Labelled photos from "NASA-Capstone", an image-classification folder in camslam13/NASA-Capstone. The possible labels are: rock, crater, dune, sand.

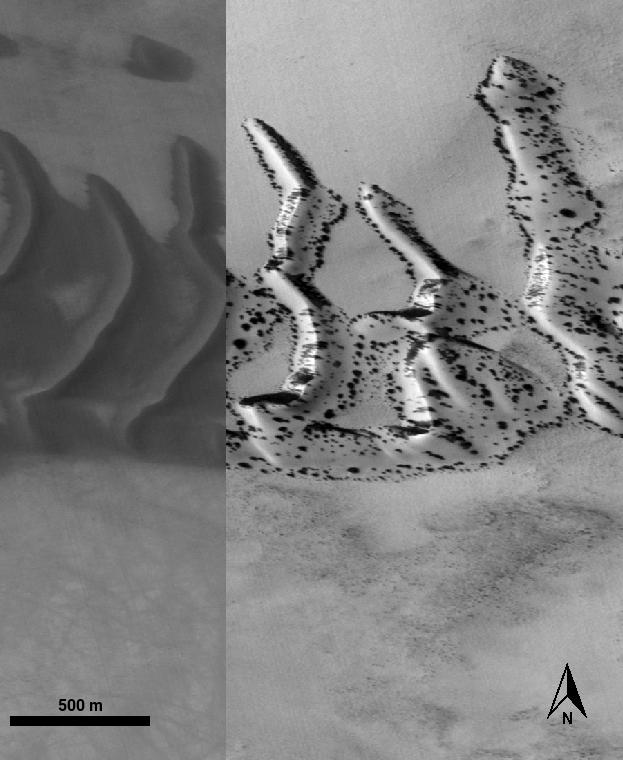
Label: dune

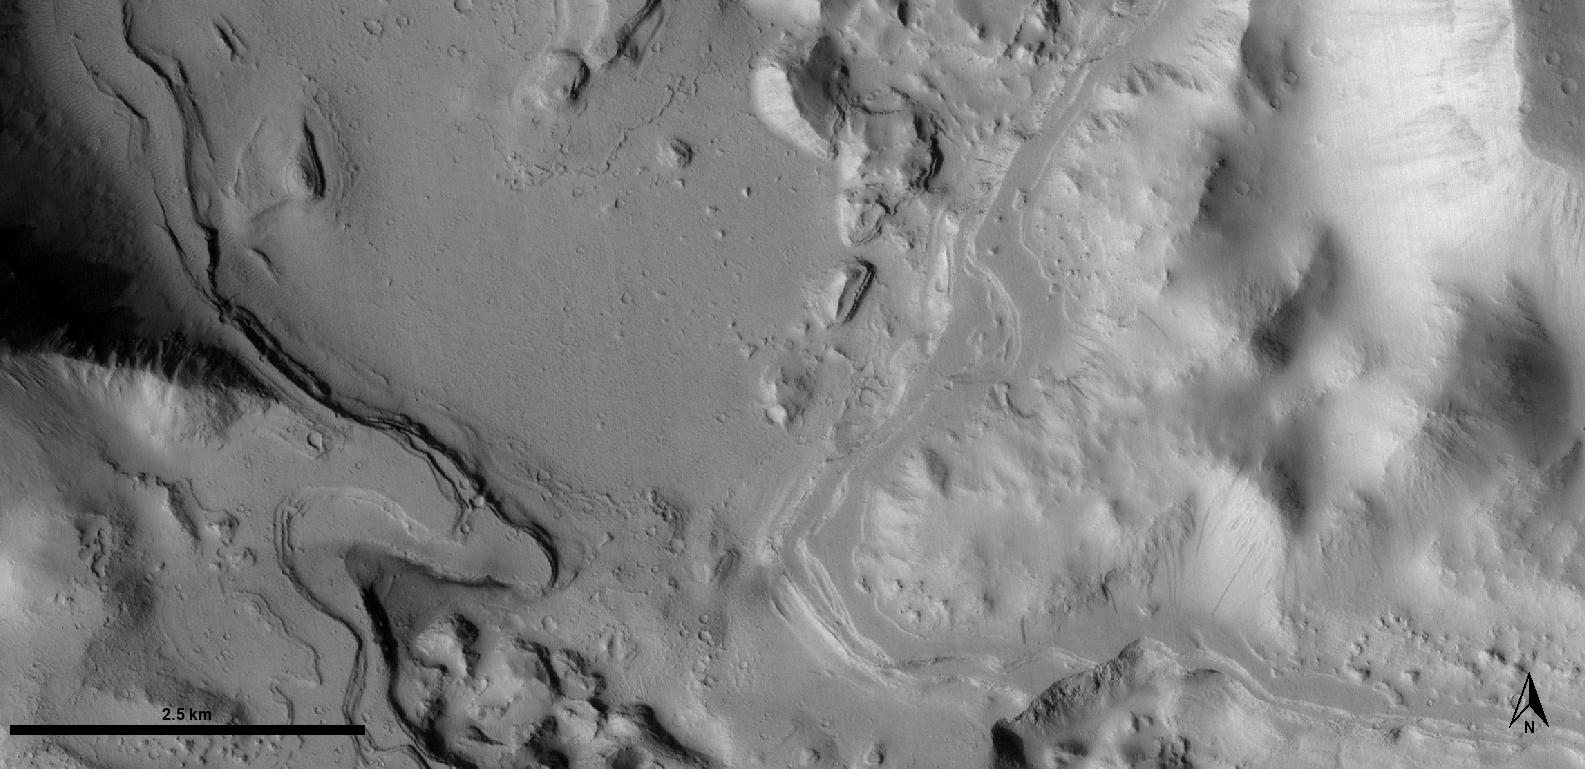
Label: rock

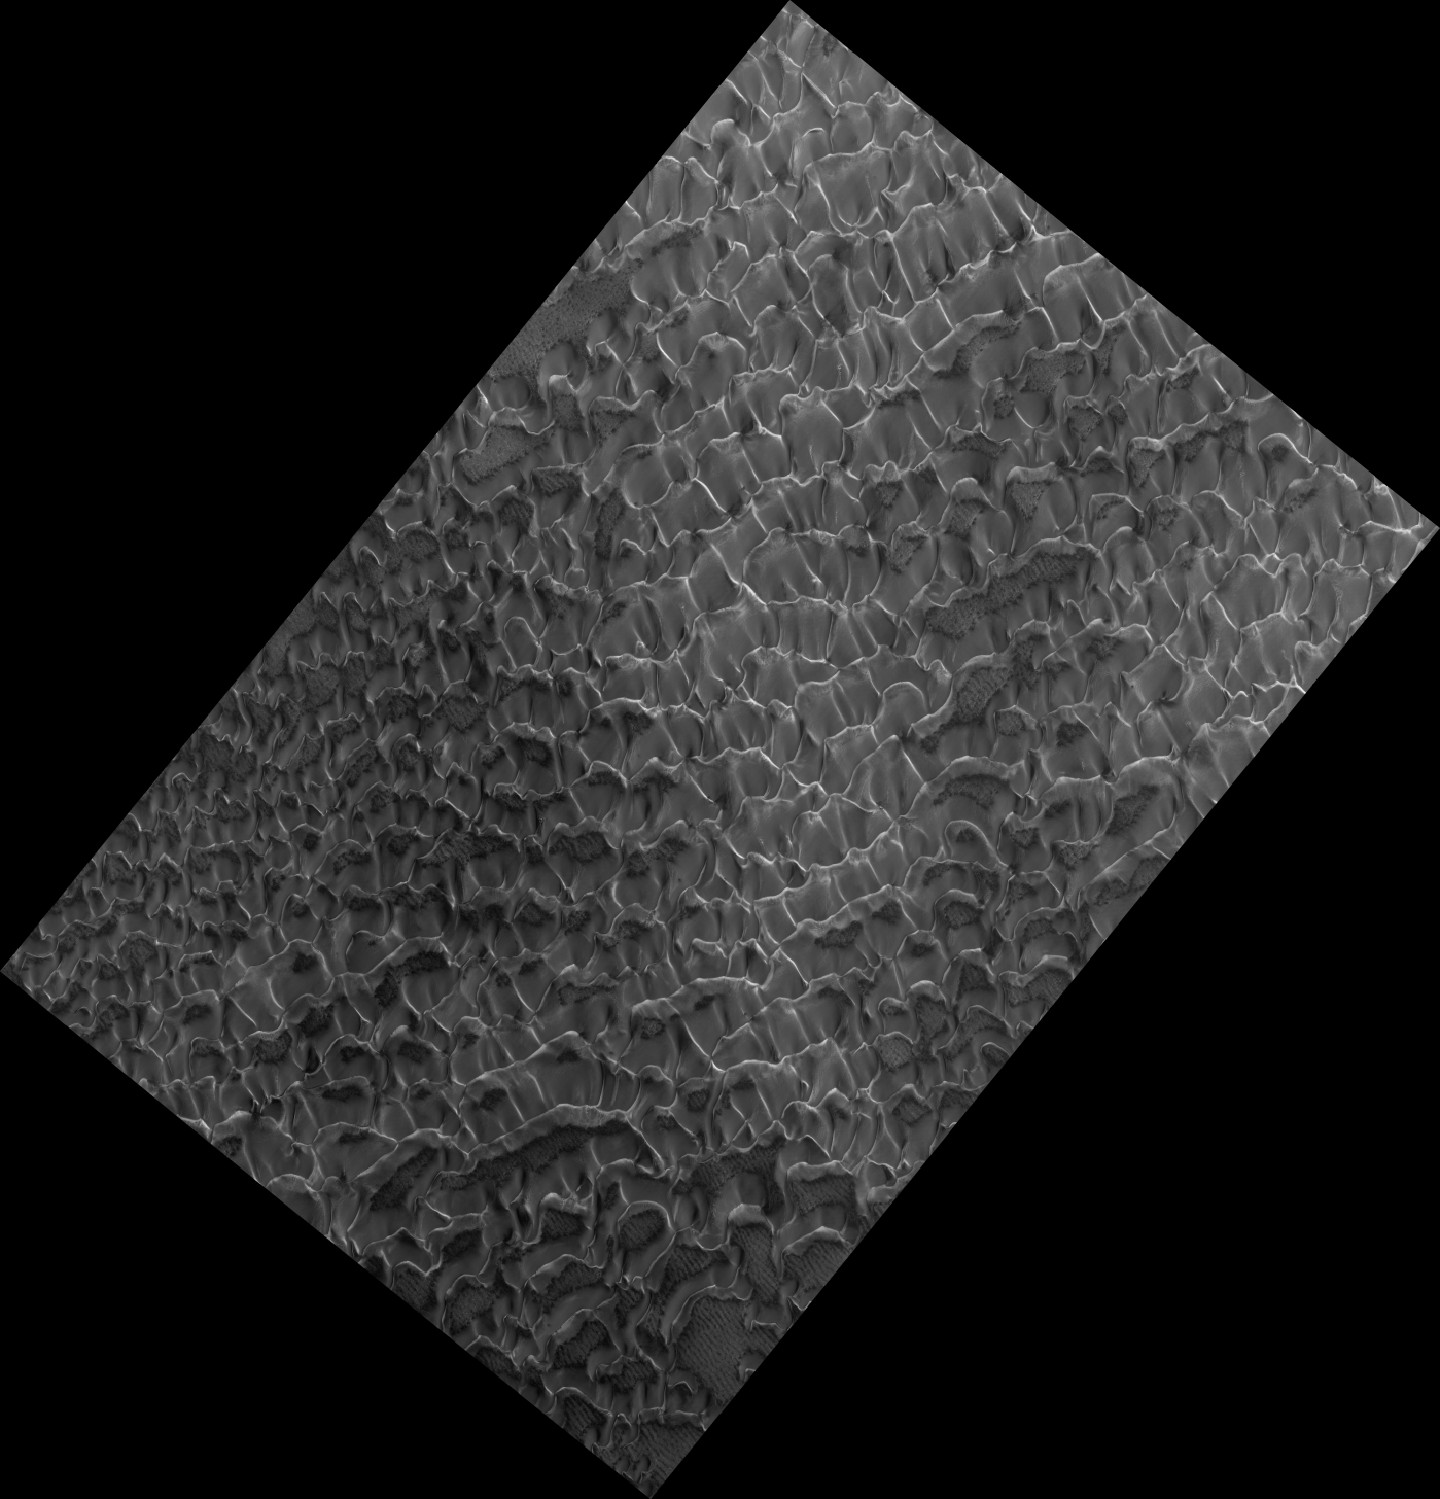
Label: sand

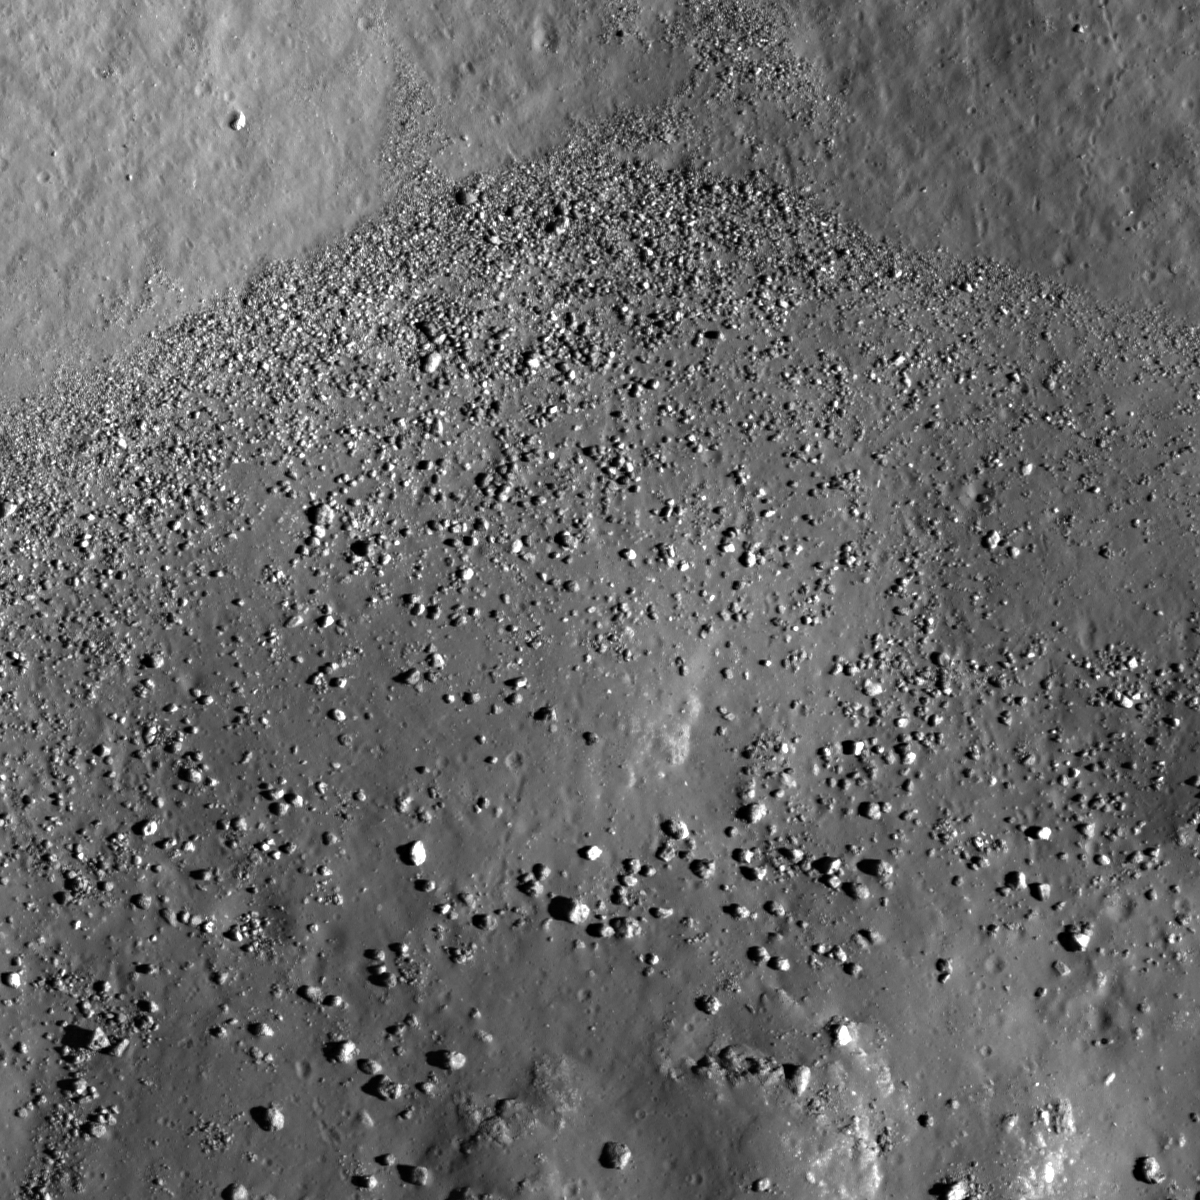
Label: rock

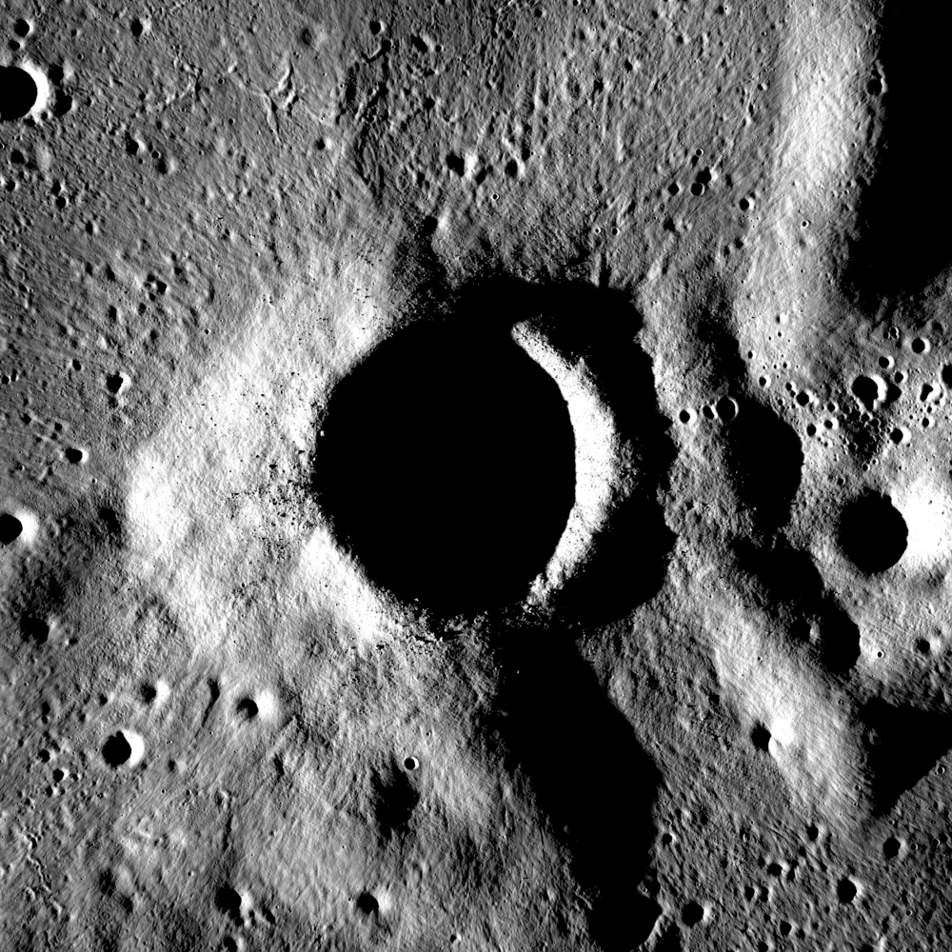
Label: crater

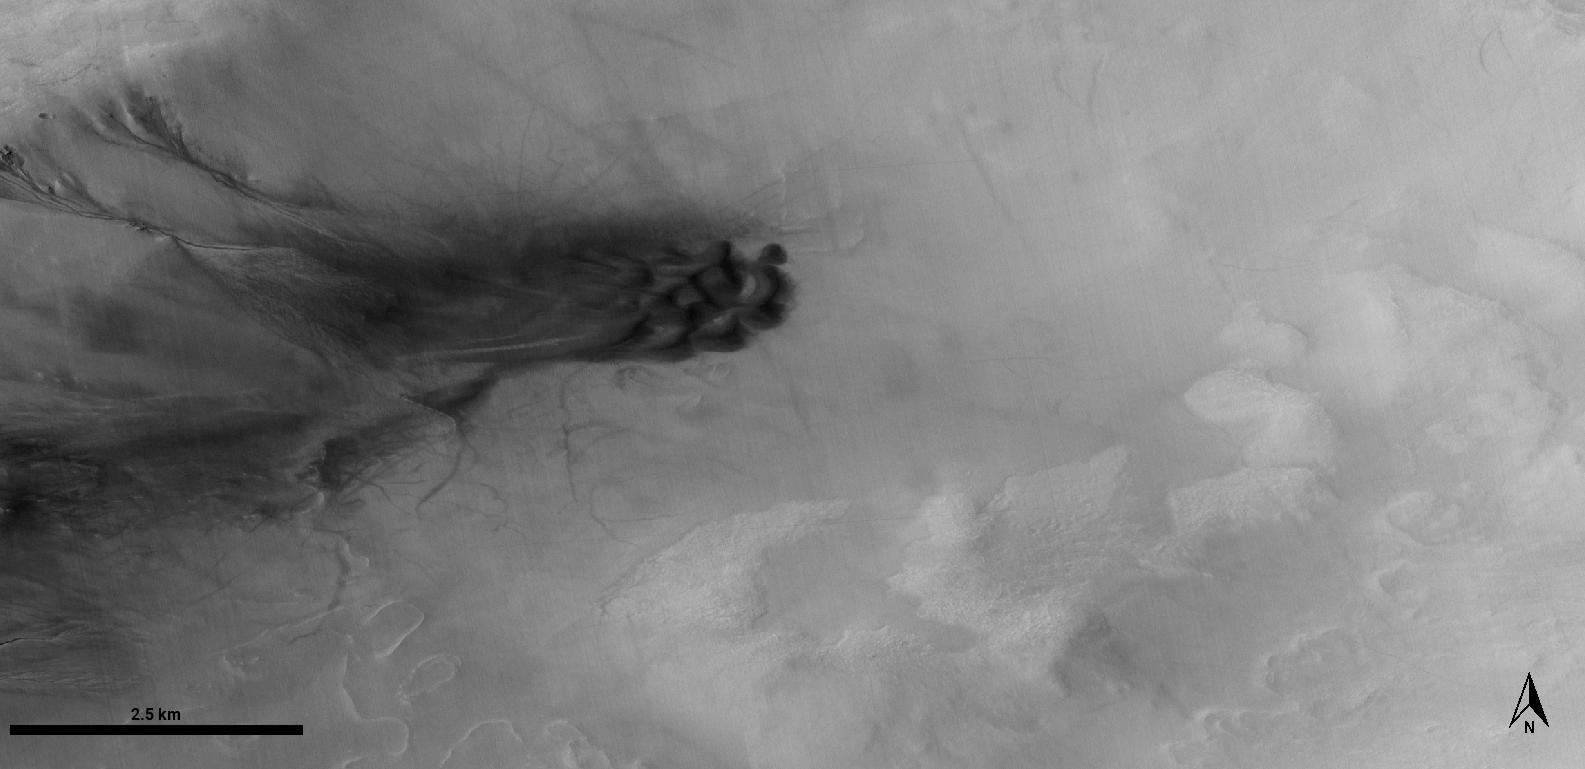
Label: dune
